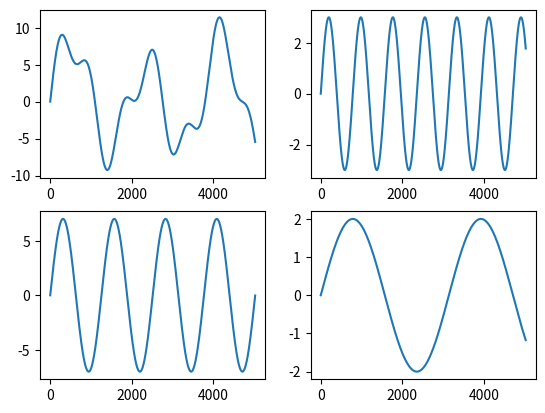
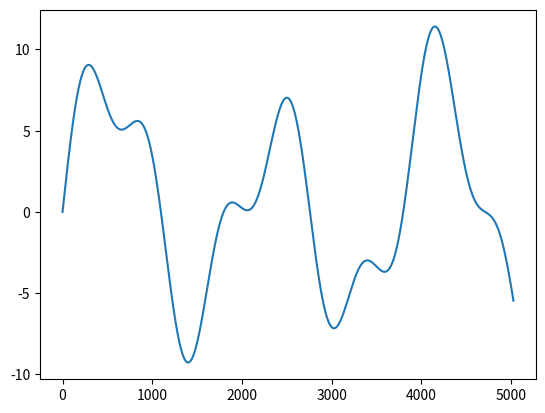

Source code (Python) for these figures, in order:
# -*- coding: utf-8 -*-
"""
Created on Wed Jul 11 07:38:43 2018

@author: 天津拨云咨询服务有限公司 [email redacted]
"""
import numpy as np
import matplotlib.pyplot as plt

x=np.arange(0,2*np.pi*8,0.01)
y=3*np.sin(0.8*x)+7*np.sin(1/3*x)+2*np.sin(0.2*x)

y1=3*np.sin(0.8*x)
y2=7*np.sin(0.5*x)
y3=2*np.sin(0.2*x)

plt.subplot(221)
plt.plot(y)
plt.subplot(222)
plt.plot(y1)
plt.subplot(223)
plt.plot(y2)
plt.subplot(224)
plt.plot(y3)
plt.figure()
plt.plot(y)
plt.show()